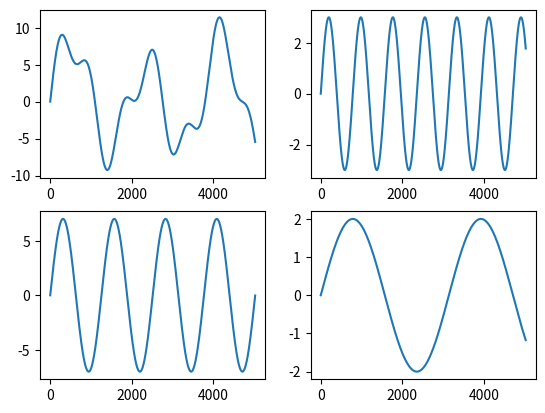
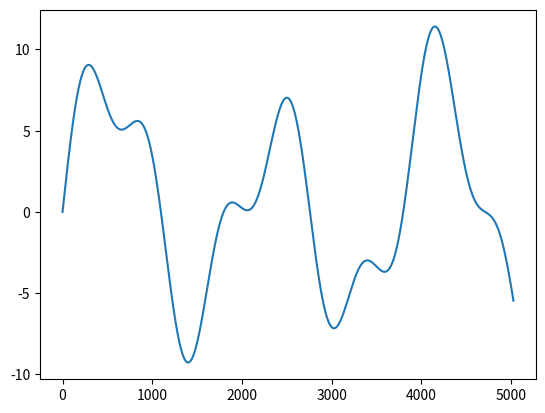

Source code (Python) for these figures, in order:
# -*- coding: utf-8 -*-
"""
Created on Wed Jul 11 07:38:43 2018

@author: 天津拨云咨询服务有限公司 [email redacted]
"""
import numpy as np
import matplotlib.pyplot as plt

x=np.arange(0,2*np.pi*8,0.01)
y=3*np.sin(0.8*x)+7*np.sin(1/3*x)+2*np.sin(0.2*x)

y1=3*np.sin(0.8*x)
y2=7*np.sin(0.5*x)
y3=2*np.sin(0.2*x)

plt.subplot(221)
plt.plot(y)
plt.subplot(222)
plt.plot(y1)
plt.subplot(223)
plt.plot(y2)
plt.subplot(224)
plt.plot(y3)
plt.figure()
plt.plot(y)
plt.show()